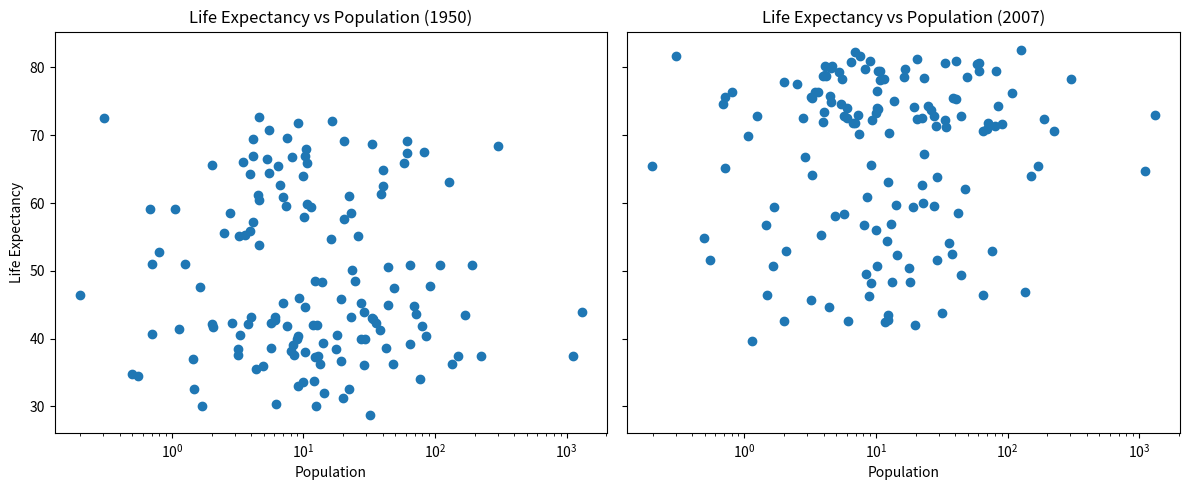

This figure's Python source:
import matplotlib.pyplot as plt
import numpy as np

life_exp2007 = np.array([43.828, 76.423, 72.301, 42.731, 75.32, 81.235, 79.829, 75.635, 64.062, 79.441, 56.728, 65.554, 74.852, 50.728, 72.39, 73.005, 52.295, 49.58, 59.723, 50.43, 80.653, 44.74100000000001, 50.651, 78.553, 72.961, 72.889, 65.152, 46.462, 55.322, 78.782, 48.328, 75.748, 78.273, 76.486, 78.332, 54.791, 72.235, 74.994, 71.33800000000001, 71.878, 51.57899999999999, 58.04, 52.947, 79.313, 80.657, 56.735, 59.448, 79.406, 60.022, 79.483, 70.259, 56.007, 46.388000000000005, 60.916, 70.19800000000001, 82.208, 73.33800000000001, 81.757, 64.69800000000001, 70.65, 70.964, 59.545, 78.885, 80.745, 80.546, 72.567, 82.603, 72.535, 54.11, 67.297, 78.623, 77.58800000000001, 71.993, 42.592, 45.678, 73.952, 59.443000000000005, 48.303, 74.241, 54.467, 64.164, 72.801, 76.195, 66.803, 74.543, 71.164, 42.082, 62.069, 52.906000000000006, 63.785, 79.762, 80.204, 72.899, 56.867, 46.859, 80.196, 75.64, 65.483, 75.53699999999999, 71.752, 71.421, 71.688, 75.563, 78.098, 78.74600000000001, 76.442, 72.476, 46.242, 65.528, 72.777, 63.062, 74.002, 42.568000000000005, 79.972, 74.663, 77.926, 48.159, 49.339, 80.941, 72.396, 58.556, 39.613, 80.884, 81.70100000000001, 74.143, 78.4, 52.517, 70.616, 58.42, 69.819, 73.923, 71.777, 51.542, 79.425, 78.242, 76.384, 73.747, 74.249, 73.422, 62.698, 42.38399999999999, 43.487])
pop = np.array([31.889923, 3.600523, 33.333216, 12.420476, 40.301927, 20.434176, 8.199783, 0.708573, 150.448339, 10.392226, 8.078314, 9.119152, 4.552198, 1.639131, 190.010647, 7.322858, 14.326203, 8.390505, 14.131858, 17.696293, 33.390141, 4.369038, 10.238807, 16.284741, 1318.683096, 44.22755, 0.71096, 64.606759, 3.80061, 4.133884, 18.013409, 4.493312, 11.416987, 10.228744, 5.46812, 0.496374, 9.319622, 13.75568, 80.264543, 6.939688, 0.551201, 4.906585, 76.511887, 5.23846, 61.083916, 1.454867, 1.688359, 82.400996, 22.873338, 10.70629, 12.572928, 9.947814, 1.472041, 8.502814, 7.483763, 6.980412, 9.956108, 0.301931, 1110.396331, 223.547, 69.45357, 27.499638, 4.109086, 6.426679, 58.147733, 2.780132, 127.467972, 6.053193, 35.610177, 23.301725, 49.04479, 2.505559, 3.921278, 2.012649, 3.193942, 6.036914, 19.167654, 13.327079, 24.821286, 12.031795, 3.270065, 1.250882, 108.700891, 2.874127, 0.684736, 33.757175, 19.951656, 47.76198, 2.05508, 28.90179, 16.570613, 4.115771, 5.675356, 12.894865, 135.031164, 4.627926, 3.204897, 169.270617, 3.242173, 6.667147, 28.674757, 91.077287, 38.518241, 10.642836, 3.942491, 0.798094, 22.276056, 8.860588, 0.199579, 27.601038, 12.267493, 10.150265, 6.144562, 4.553009, 5.447502, 2.009245, 9.118773, 43.997828, 40.448191, 20.378239, 42.292929, 1.133066, 9.031088, 7.554661, 19.314747, 23.174294, 38.13964, 65.068149, 5.701579, 1.056608, 10.276158, 71.158647, 29.170398, 60.776238, 301.139947, 3.447496, 26.084662, 85.262356, 4.018332, 22.211743, 11.746035, 12.311143])
life_exp1950 = np.array([28.8, 55.23, 43.08, 30.02, 62.48, 69.12, 66.8, 50.94, 37.48, 68.0, 38.22, 40.41, 53.82, 47.62, 50.92, 59.6, 31.98, 39.03, 39.42, 38.52, 68.75, 35.46, 38.09, 54.74, 44.0, 50.64, 40.72, 39.14, 42.11, 57.21, 40.48, 61.21, 59.42, 66.87, 70.78, 34.81, 45.93, 48.36, 41.89, 45.26, 34.48, 35.93, 34.08, 66.55, 67.41, 37.0, 30.0, 67.5, 43.15, 65.86, 42.02, 33.61, 32.5, 37.58, 41.91, 60.96, 64.03, 72.49, 37.37, 37.47, 44.87, 45.32, 66.91, 65.39, 65.94, 58.53, 63.03, 43.16, 42.27, 50.06, 47.45, 55.56, 55.93, 42.14, 38.48, 42.72, 36.68, 36.26, 48.46, 33.68, 40.54, 50.99, 50.79, 42.24, 59.16, 42.87, 31.29, 36.32, 41.72, 36.16, 72.13, 69.39, 42.31, 37.44, 36.32, 72.67, 37.58, 43.44, 55.19, 62.65, 43.9, 47.75, 61.31, 59.82, 64.28, 52.72, 61.05, 40.0, 46.47, 39.88, 37.28, 58.0, 30.33, 60.4, 64.36, 65.57, 32.98, 45.01, 64.94, 57.59, 38.64, 41.41, 71.86, 69.62, 45.88, 58.5, 41.22, 50.85, 38.6, 59.1, 44.6, 43.58, 39.98, 69.18, 68.44, 66.07, 55.09, 40.41, 43.16, 32.55, 42.04, 48.45])

def plot_life_exp_vs_pop_comparison(pop, life_exp1950, life_exp2007):
    fig, (ax1, ax2) = plt.subplots(1, 2, sharey=True, figsize=(12, 5))

    ax1.scatter(pop, life_exp1950)
    ax1.set_xscale("log")
    ax1.set_xlabel("Population")
    ax1.set_ylabel("Life Expectancy")
    ax1.set_title("Life Expectancy vs Population (1950)")

    ax2.scatter(pop, life_exp2007)
    ax2.set_xscale("log")
    ax2.set_xlabel("Population")
    ax2.set_title("Life Expectancy vs Population (2007)")

    plt.tight_layout()
    plt.show()

if __name__ == "__main__":
    plot_life_exp_vs_pop_comparison(pop, life_exp1950, life_exp2007)
    #Two things we can see here:
    # -the life expectancy has increased significantly, as evident by the datapoints shifting upwards.
    # - the clusters mentioned in task02 have shifted, meaning that in 2007 the bigger cluster is the one with the higher life expectancy.
    # Both these observations show that life has become better and healthier for the world's population as a whole.
